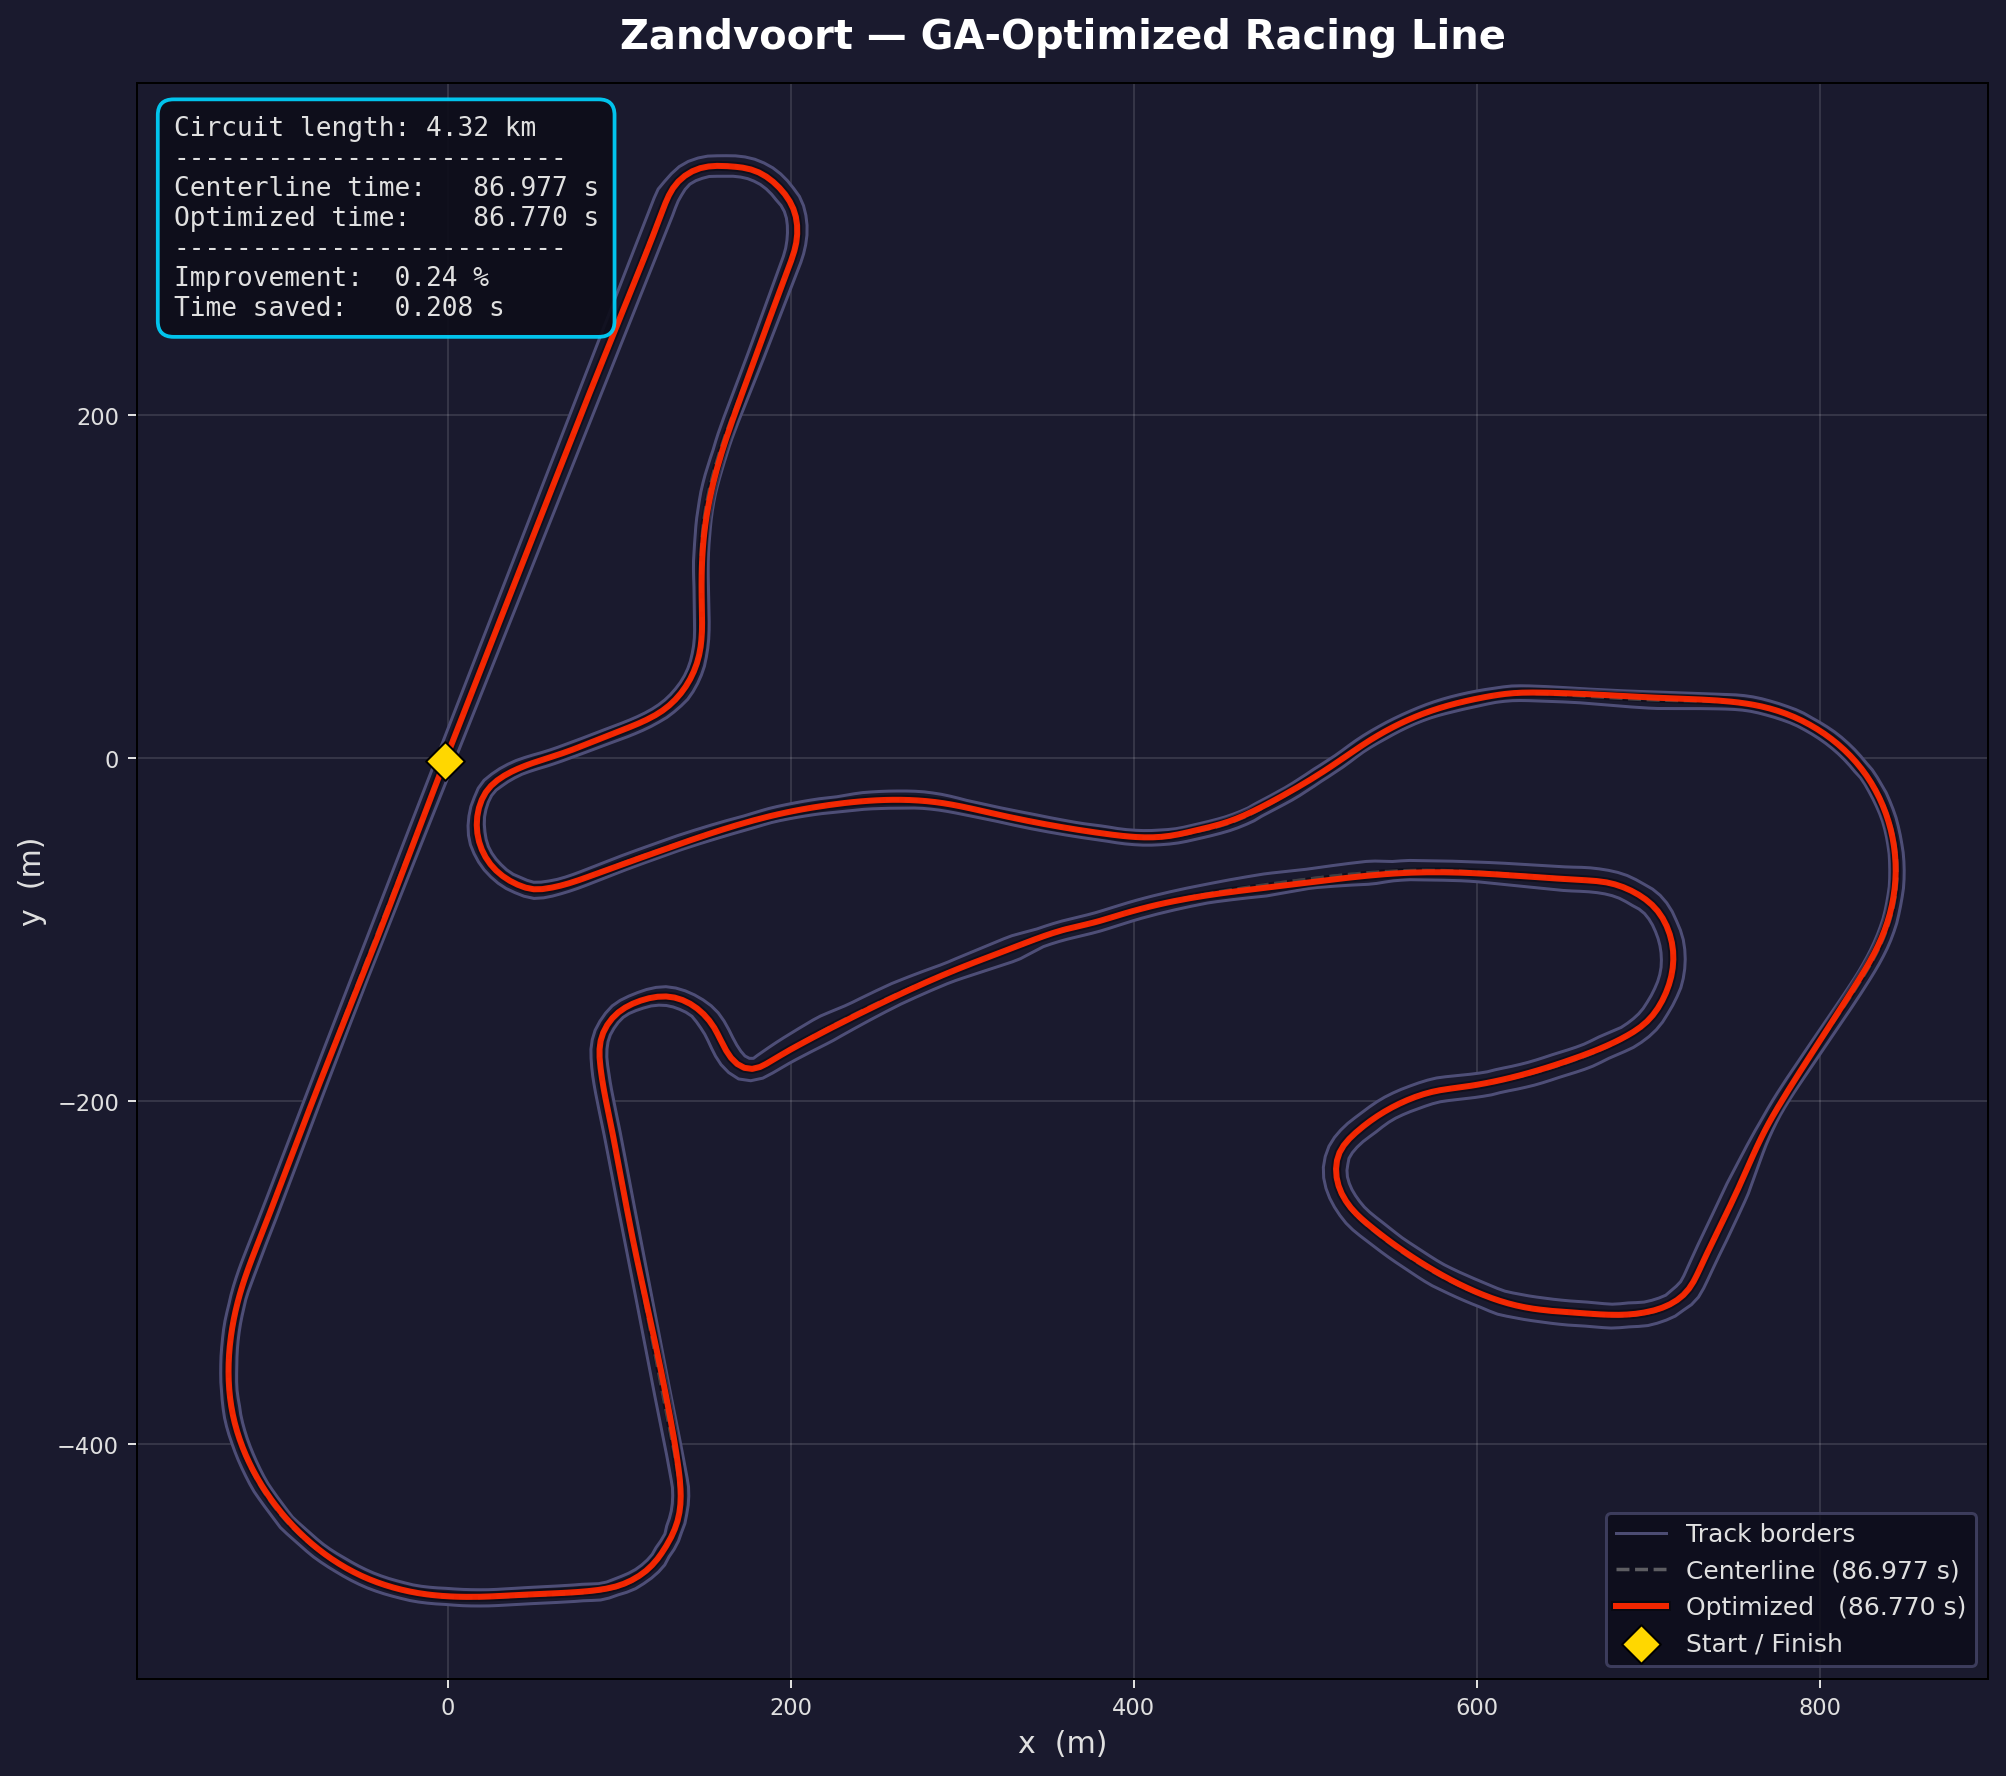

Source data for this figure (header and first rows):
# x_m, y_m
-1.742, -1.855
-1.378, -0.9238
-1.014, 0.007529
-0.6499, 0.9388
-0.2859, 1.87
0.07812, 2.801
0.4422, 3.733
0.8063, 4.664
1.17, 5.595
1.534, 6.527
1.899, 7.458
2.263, 8.389
2.627, 9.32
2.991, 10.25
3.355, 11.18
3.719, 12.11
4.084, 13.05
4.448, 13.98
4.812, 14.91
5.176, 15.84
5.541, 16.77
5.905, 17.7
6.269, 18.63
6.634, 19.56
6.998, 20.49
7.362, 21.43
7.727, 22.36
8.091, 23.29
8.456, 24.22
8.82, 25.15
9.185, 26.08
9.549, 27.01
9.913, 27.94
10.28, 28.87
10.64, 29.81
11.01, 30.74
11.37, 31.67
11.74, 32.6
12.1, 33.53
12.47, 34.46
12.83, 35.39
13.19, 36.32
13.56, 37.25
13.92, 38.18
14.29, 39.12
14.65, 40.05
15.02, 40.98
15.38, 41.91
15.75, 42.84
16.11, 43.77
16.48, 44.7
16.84, 45.63
17.21, 46.56
17.57, 47.49
17.94, 48.43
18.3, 49.36
18.66, 50.29
19.03, 51.22
19.39, 52.15
19.76, 53.08
... 4,260 more rows
